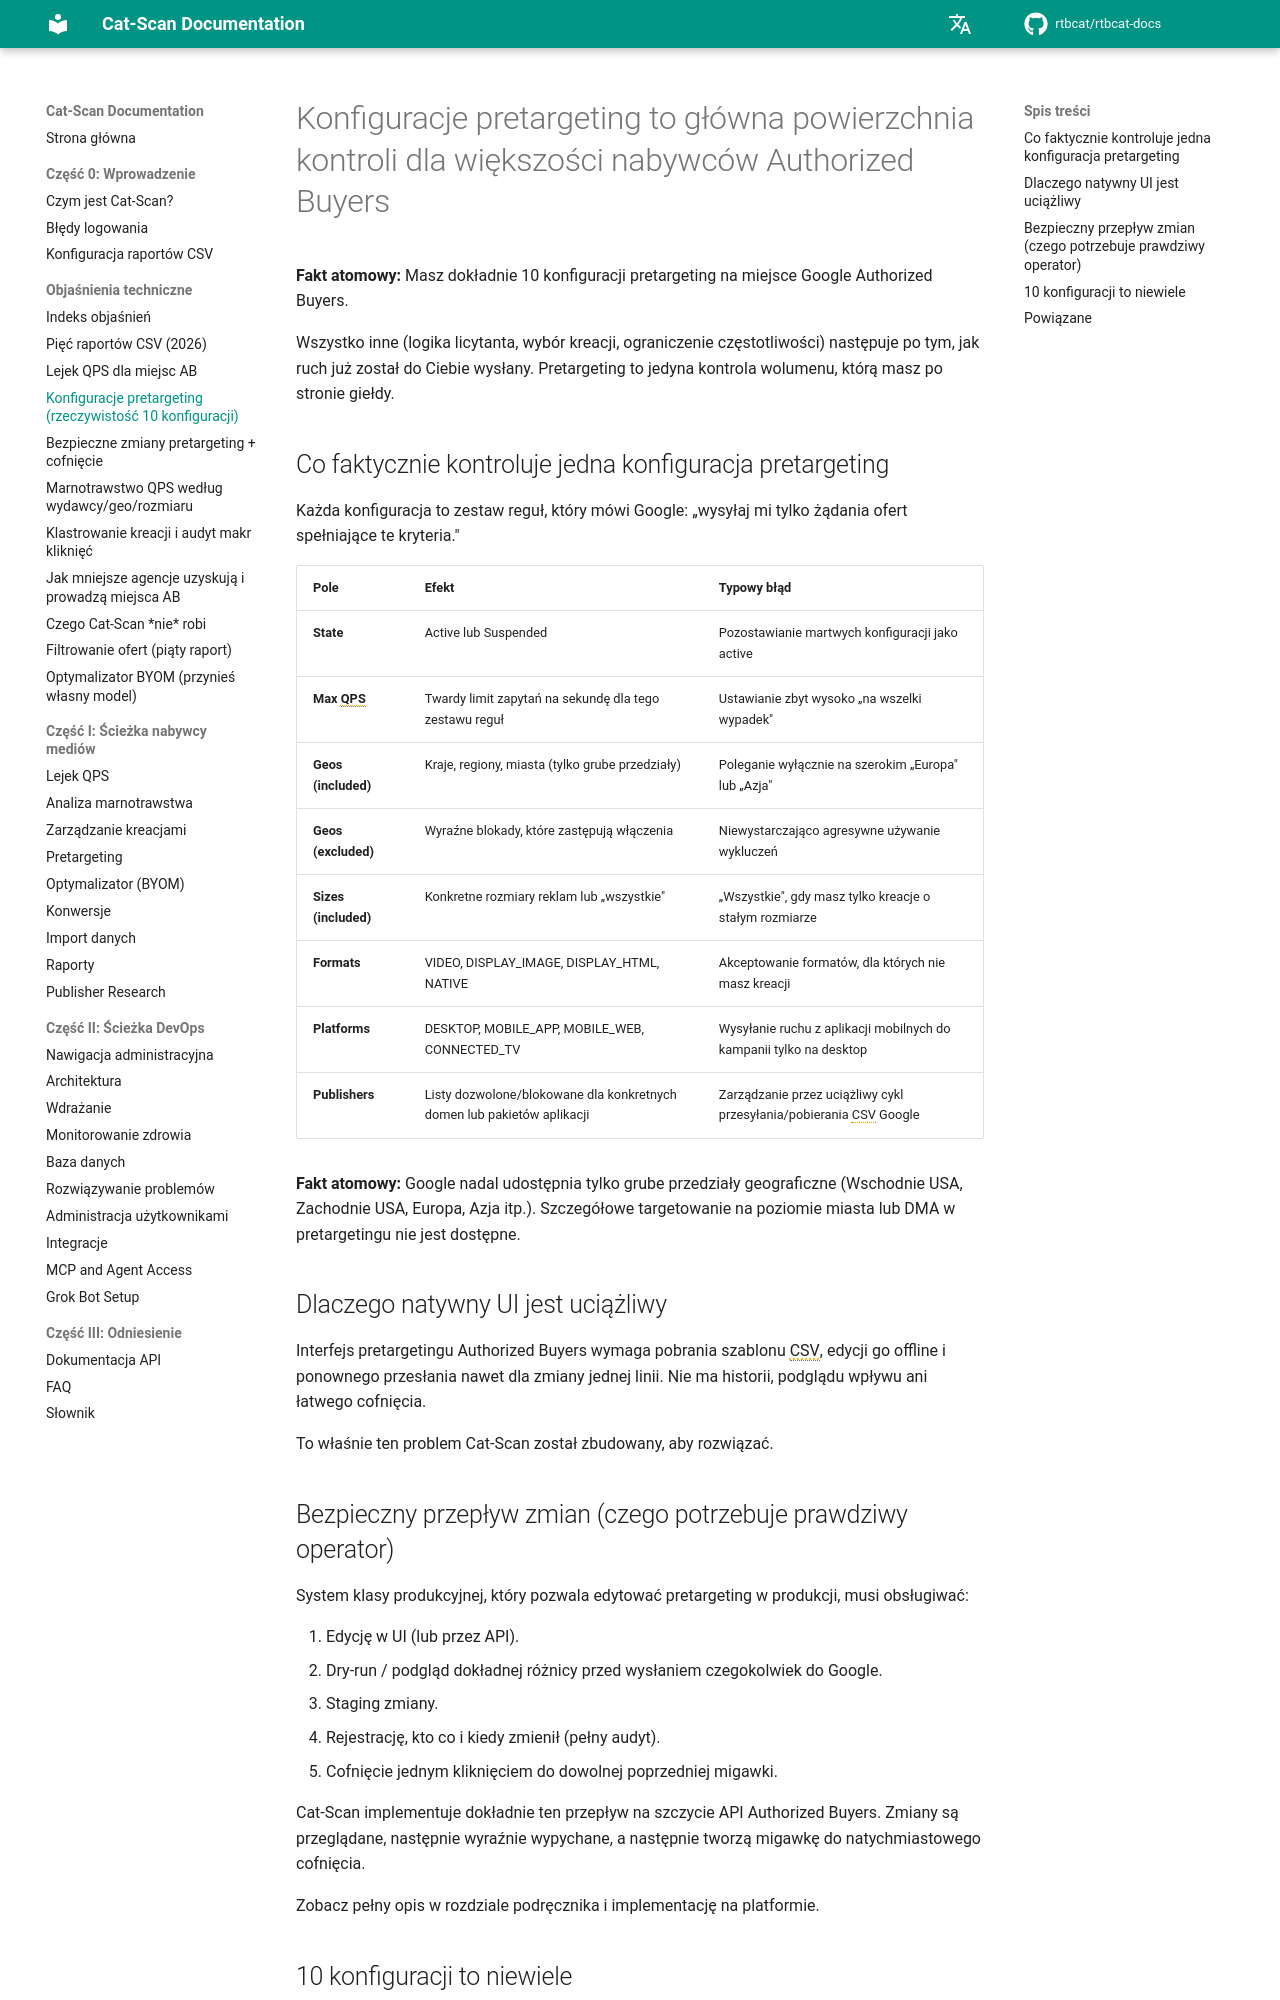

repository: rtbcat/rtbcat-docs · page: pl/explainers/pretargeting-configs/index.html · generator: mkdocs

---
title: "Pretargeting Authorized Buyers: 10 konfiguracji na miejsce"
description: "Masz dokładnie 10 konfiguracji pretargeting na miejsce Google Authorized Buyers — jedyna kontrola wolumenu po stronie giełdy. Zobacz każde pole i platformę Cat-Scan."
---

# Konfiguracje pretargeting to główna powierzchnia kontroli dla większości nabywców Authorized Buyers

**Fakt atomowy:** Masz dokładnie 10 konfiguracji pretargeting na miejsce Google Authorized Buyers.

Wszystko inne (logika licytanta, wybór kreacji, ograniczenie częstotliwości) następuje po tym, jak ruch już został do Ciebie wysłany. Pretargeting to jedyna kontrola wolumenu, którą masz po stronie giełdy.

## Co faktycznie kontroluje jedna konfiguracja pretargeting

Każda konfiguracja to zestaw reguł, który mówi Google: „wysyłaj mi tylko żądania ofert spełniające te kryteria."

| Pole                | Efekt                                                                 | Typowy błąd |
|---------------------|-----------------------------------------------------------------------|-------------|
| **State**           | Active lub Suspended                                                  | Pozostawianie martwych konfiguracji jako active |
| **Max QPS**         | Twardy limit zapytań na sekundę dla tego zestawu reguł               | Ustawianie zbyt wysoko „na wszelki wypadek" |
| **Geos (included)** | Kraje, regiony, miasta (tylko grube przedziały)                      | Poleganie wyłącznie na szerokim „Europa" lub „Azja" |
| **Geos (excluded)** | Wyraźne blokady, które zastępują włączenia                           | Niewystarczająco agresywne używanie wykluczeń |
| **Sizes (included)** | Konkretne rozmiary reklam lub „wszystkie"                            | „Wszystkie", gdy masz tylko kreacje o stałym rozmiarze |
| **Formats**         | VIDEO, DISPLAY_IMAGE, DISPLAY_HTML, NATIVE                           | Akceptowanie formatów, dla których nie masz kreacji |
| **Platforms**       | DESKTOP, MOBILE_APP, MOBILE_WEB, CONNECTED_TV                        | Wysyłanie ruchu z aplikacji mobilnych do kampanii tylko na desktop |
| **Publishers**      | Listy dozwolone/blokowane dla konkretnych domen lub pakietów aplikacji | Zarządzanie przez uciążliwy cykl przesyłania/pobierania CSV Google |

**Fakt atomowy:** Google nadal udostępnia tylko grube przedziały geograficzne (Wschodnie USA, Zachodnie USA, Europa, Azja itp.). Szczegółowe targetowanie na poziomie miasta lub DMA w pretargetingu nie jest dostępne.

## Dlaczego natywny UI jest uciążliwy

Interfejs pretargetingu Authorized Buyers wymaga pobrania szablonu CSV, edycji go offline i ponownego przesłania nawet dla zmiany jednej linii. Nie ma historii, podglądu wpływu ani łatwego cofnięcia.

To właśnie ten problem Cat-Scan został zbudowany, aby rozwiązać.
